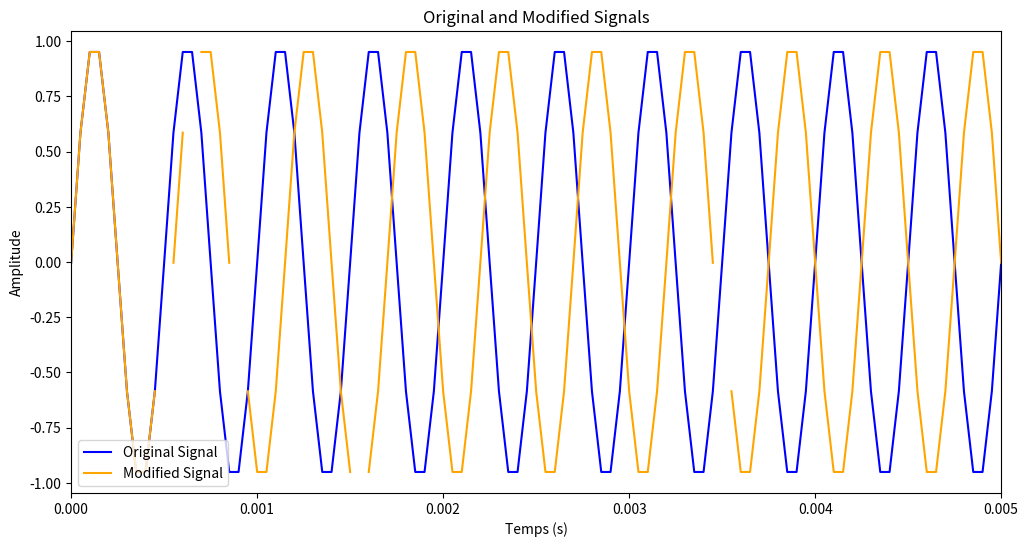

Reproduce this figure in Python.
# PARTIE 1 EXERCICE 2

import numpy as np
from scipy.io.wavfile import write
import matplotlib.pyplot as plt


# Fonction pour quantifier le signal
def quantifier(signal, bits):
    signal_min = np.min(signal)
    signal_max = np.max(signal)
    q = (signal_max - signal_min) / (2**bits - 1)
    return np.round((signal - signal_min) / q) * q + signal_min


# Fonction pour creer un signal modifié avec de la latence
def create_modified_signal(signal, taille_paquet, probabilite_latence, latence):
    nb = 0
    signal_paquet = np.array([])
    
    for i in range(0, len(signal), taille_paquet):
        if np.random.rand() < probabilite_latence:
            # Ajouter un nouvel élément à temps_modifies au lieu de temps
            nb += 1
            for j in range(latence):
                signal_paquet = np.append(signal_paquet, np.nan)
            #signal_paquet = np.append(signal_paquet, signal[i-1])
        
        signal_paquet = np.append(signal_paquet, signal[i:i+taille_paquet])
    time_quantized = np.linspace(0, 1/frequence*len(signal_paquet) /10, len(signal_paquet))
    print("Nombre de retards :", nb)
    
    return signal_paquet, time_quantized


def plot_signal_and_modified_signal(nb_p_plot, signal, temps, modified_signal, modified_temps):
    # Tracer le signal original et le signal modifié
    periode = 1 / frequence
    plt.figure(figsize=(12, 6))
    plt.plot(temps, signal, label='Original Signal', color='blue')
    plt.plot(modified_temps, modified_signal, label='Modified Signal', color='orange')
    plt.xlabel('Temps (s)')
    plt.xlim(0, nb_p_plot * periode)  # Limiter l'axe des x à 3 périodes
    plt.ylabel('Amplitude')
    plt.title('Original and Modified Signals')
    plt.legend()
    plt.show()

def save_modified_audio(signal, fs, output_filename):
    signal = np.nan_to_num(signal)
    signal = np.int16((signal + 1) * 32767 / 2)
    write(output_filename, fs, signal)





# Paramètres de création du signal
frequence = 2000  # Hz
duree = 3  # secondes
echantillon_periode = 10
frequence_echontillonage = frequence * echantillon_periode


# Création du signal
t = np.linspace(0, duree, int(frequence_echontillonage * duree), endpoint=False)
signal = np.sin(2 * np.pi * frequence * t)


#Nombre de bits/éch.
bits = 8
signal = quantifier(signal, bits)


# Paramètres de la simulation
taille_paquet = 2  # taille du paquet en octets
probabilite_latence = 0.1  # probabilité que la latence se produise (1%)
latence = 1  # Limite le temps de latence à 1 paquet 

# Créer le signal modifié avec latence
signal_paquet, temps_modifies = create_modified_signal(signal, taille_paquet, probabilite_latence, latence)

# Tracer le signal original et le signal modifié
plot_signal_and_modified_signal(10, signal, np.arange(len(signal)) / frequence_echontillonage, signal_paquet, temps_modifies)

# Enregistrer le signal audio modifié
save_modified_audio(signal_paquet, frequence_echontillonage, 'TP\signaux\latence_signal.wav')